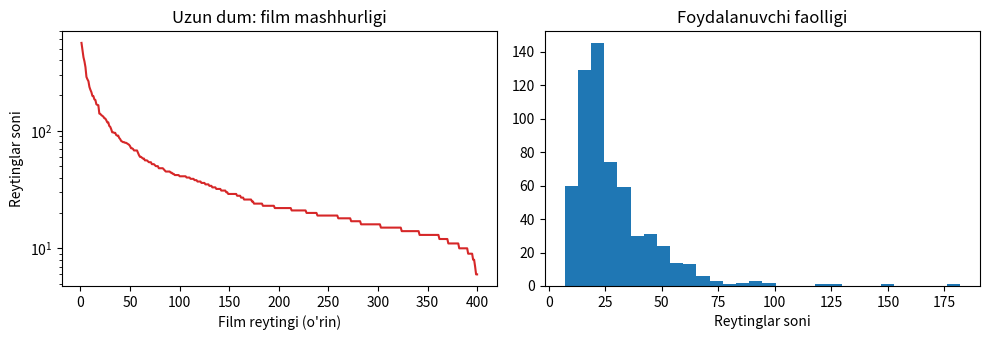

Write the Python code that produced this figure.
"""MT1 — 1-qadam. Hayot sikli xaritasi, sintetik reytinglar va bazaviy modellar

AI mahsulot hayot siklining 8 bosqichi va ularni ushbu ishning qaysi qadami qamrashi jadvalda ko'rsatiladi. So'ngra Netflix uslubidagi sintetik reyting matritsasi yaratiladi (600 foydalanuvchi, 400 film, yashirin didlar, Zipf mashhurlik) va EDA o'tkaziladi: siyraklik, uzun dum, sovuq start xavfi. Ma'lumot **vaqt bo'yicha** bo'linadi (tasodifiy bo'lish kelajakdan ma'lumot sizdiradi) va ikki bazaviy model — global o'rtacha va regulyarizatsiyalangan bias-model — RMSE bo'yicha solishtiriladi. O'zgartirib ko'ring: `lambda`, mashhurlik darajasi 0,9, faollik taqsimoti.

Kutilgan natija: Siyraklik ~93%, eng mashhur 10% film reytinglarning ~40–45% ini oladi; RMSE: global o'rtacha ~1,09, bias-model ~0,95 (taxminiy). Ikki grafik: uzun dum va faollik.
"""
# 1-qadam. AI mahsulot hayot sikli: muammo ta'rifi, sintetik Netflix uslubidagi reytinglar, EDA va bazaviy modellar
import warnings; warnings.filterwarnings("ignore")
import numpy as np, pandas as pd
import matplotlib; matplotlib.use("Agg"); import matplotlib.pyplot as plt

rng = np.random.default_rng(42)

# --- Hayot sikli bosqichlari va ushbu mustaqil ishning qaysi qadami ularni qamrab olishi
bosqichlar = [
    ("1. Muammo va biznes maqsadi", "tomosha vaqti / qaytib kelish (retention) ni oshirish", "s1"),
    ("2. Ma'lumot yig'ish va EDA", "reytinglar, siyraklik, uzun dum, sovuq start", "s1"),
    ("3. Modellash", "bias-model, item-kNN, matrix factorization", "s1-s2"),
    ("4. Offline baholash", "RMSE, precision@k, recall@k, coverage", "s2"),
    ("5. Onlayn tajriba", "A/B test, statistik quvvat", "s3"),
    ("6. Boshqa sohalar", "Uber talab/narx, Amazon ombor", "s4-s5"),
    ("7. Monitoring va drift", "PSI, KS, sirpanuvchi RMSE, qayta o'qitish", "s6"),
    ("8. Joylash va hujjat", "API xizmat, kanareyka, model kartasi", "s7"),
]
print("=== Hayot sikli bosqichlari ===")
print(pd.DataFrame(bosqichlar, columns=["Bosqich", "Mazmun", "Qadam"]).to_string(index=False))

# --- Sintetik reyting generatori: yashirin omillar (did, janr) + foydalanuvchi/film siljishi + mashhurlik (Zipf)
def reyting_yarat(n_u=600, n_i=400, k=6, seed=42):
    r = np.random.default_rng(seed)
    P, Q = r.normal(0, 1, (n_u, k)), r.normal(0, 1, (n_i, k))     # haqiqiy didlar (biz ularni bilmaymiz)
    bu, bi = r.normal(0, 0.35, n_u), r.normal(0, 0.5, n_i)           # qattiqqo'l/yumshoq tomoshabin, yaxshi/yomon film
    pop = 1.0 / np.arange(1, n_i + 1) ** 0.9; pop = pop[r.permutation(n_i)]; pop /= pop.sum()
    faollik = np.clip(r.lognormal(3.0, 0.7, n_u).astype(int) + 5, 5, n_i // 2)
    qator = []
    for u in range(n_u):
        items = r.choice(n_i, size=faollik[u], replace=False, p=pop)
        s = 3.5 + bu[u] + bi[items] + P[u] @ Q[items].T / np.sqrt(k) * 0.9 + r.normal(0, 0.45, len(items))
        t = r.uniform(0, 365, len(items))                              # yil ichidagi kun
        qator += list(zip([u] * len(items), items, np.clip(np.round(s), 1, 5), t))
    return pd.DataFrame(qator, columns=["user", "item", "rating", "day"]), n_u, n_i

df, n_u, n_i = reyting_yarat()
print("\n=== Ma'lumot tahlili ===")
zichlik = len(df) / (n_u * n_i)
print(f"Reytinglar: {len(df)} | foydalanuvchi: {n_u} | film: {n_i} | zichlik: {zichlik:.2%} (siyraklik {1 - zichlik:.2%})")
print("Reytinglar taqsimoti:", df.rating.value_counts().sort_index().to_dict())
cnt = df.item.value_counts().values
top10 = cnt[: n_i // 10].sum() / cnt.sum()
print(f"Uzun dum: eng mashhur 10% film barcha reytinglarning {top10:.1%} ini oladi")
uc = df.user.value_counts()
print(f"Foydalanuvchi faolligi: mediana {uc.median():.0f}, min {uc.min()}, max {uc.max()}; <10 reytingli (sovuq start xavfi): {(uc < 10).sum()}")

# --- Vaqt bo'yicha bo'lish: oxirgi 60 kun — test (kelajakni bashorat qilamiz, tasodifiy bo'lish ma'lumot sizdiradi)
tr, te = df[df.day < 305], df[df.day >= 305]
te = te[te.user.isin(tr.user) & te.item.isin(tr.item)]
print(f"Train: {len(tr)}, test: {len(te)} (vaqt bo'yicha, 305-kundan keyin)")

# --- Bazaviy modellar: global o'rtacha va regulyarizatsiyalangan siljish (bias) modeli
def rmse(a, b): return float(np.sqrt(np.mean((a - b) ** 2)))
mu = tr.rating.mean()
natija = [("Global o'rtacha", rmse(te.rating, mu))]
bu, bi = np.zeros(n_u), np.zeros(n_i)
for lam in (0.0, 10.0):
    bu[:], bi[:] = 0, 0
    for _ in range(10):                                                 # ALS uslubidagi navbatma-navbat yangilash
        g = tr.assign(res=tr.rating - mu - bu[tr.user]).groupby("item").res
        bi[g.sum().index] = g.sum().values / (g.count().values + lam)
        g = tr.assign(res=tr.rating - mu - bi[tr.item]).groupby("user").res
        bu[g.sum().index] = g.sum().values / (g.count().values + lam)
    pred = np.clip(mu + bu[te.user] + bi[te.item], 1, 5)
    natija.append((f"Bias-model (lambda={lam:g})", rmse(te.rating, pred)))
print("\n=== Bazaviy modellar ===")
print(pd.DataFrame(natija, columns=["Model", "RMSE (test)"]).round(4).to_string(index=False))
print("Xulosa: regulyarizatsiya kam reytingli film/foydalanuvchida siljishni 0 ga tortadi va testda RMSE ni kamaytiradi.")

fig, ax = plt.subplots(1, 2, figsize=(10, 3.5))
ax[0].plot(np.arange(1, n_i + 1), cnt, color="tab:red"); ax[0].set_yscale("log")
ax[0].set_title("Uzun dum: film mashhurligi"); ax[0].set_xlabel("Film reytingi (o'rin)"); ax[0].set_ylabel("Reytinglar soni")
ax[1].hist(uc.values, bins=30, color="tab:blue"); ax[1].set_title("Foydalanuvchi faolligi"); ax[1].set_xlabel("Reytinglar soni")
plt.tight_layout()
